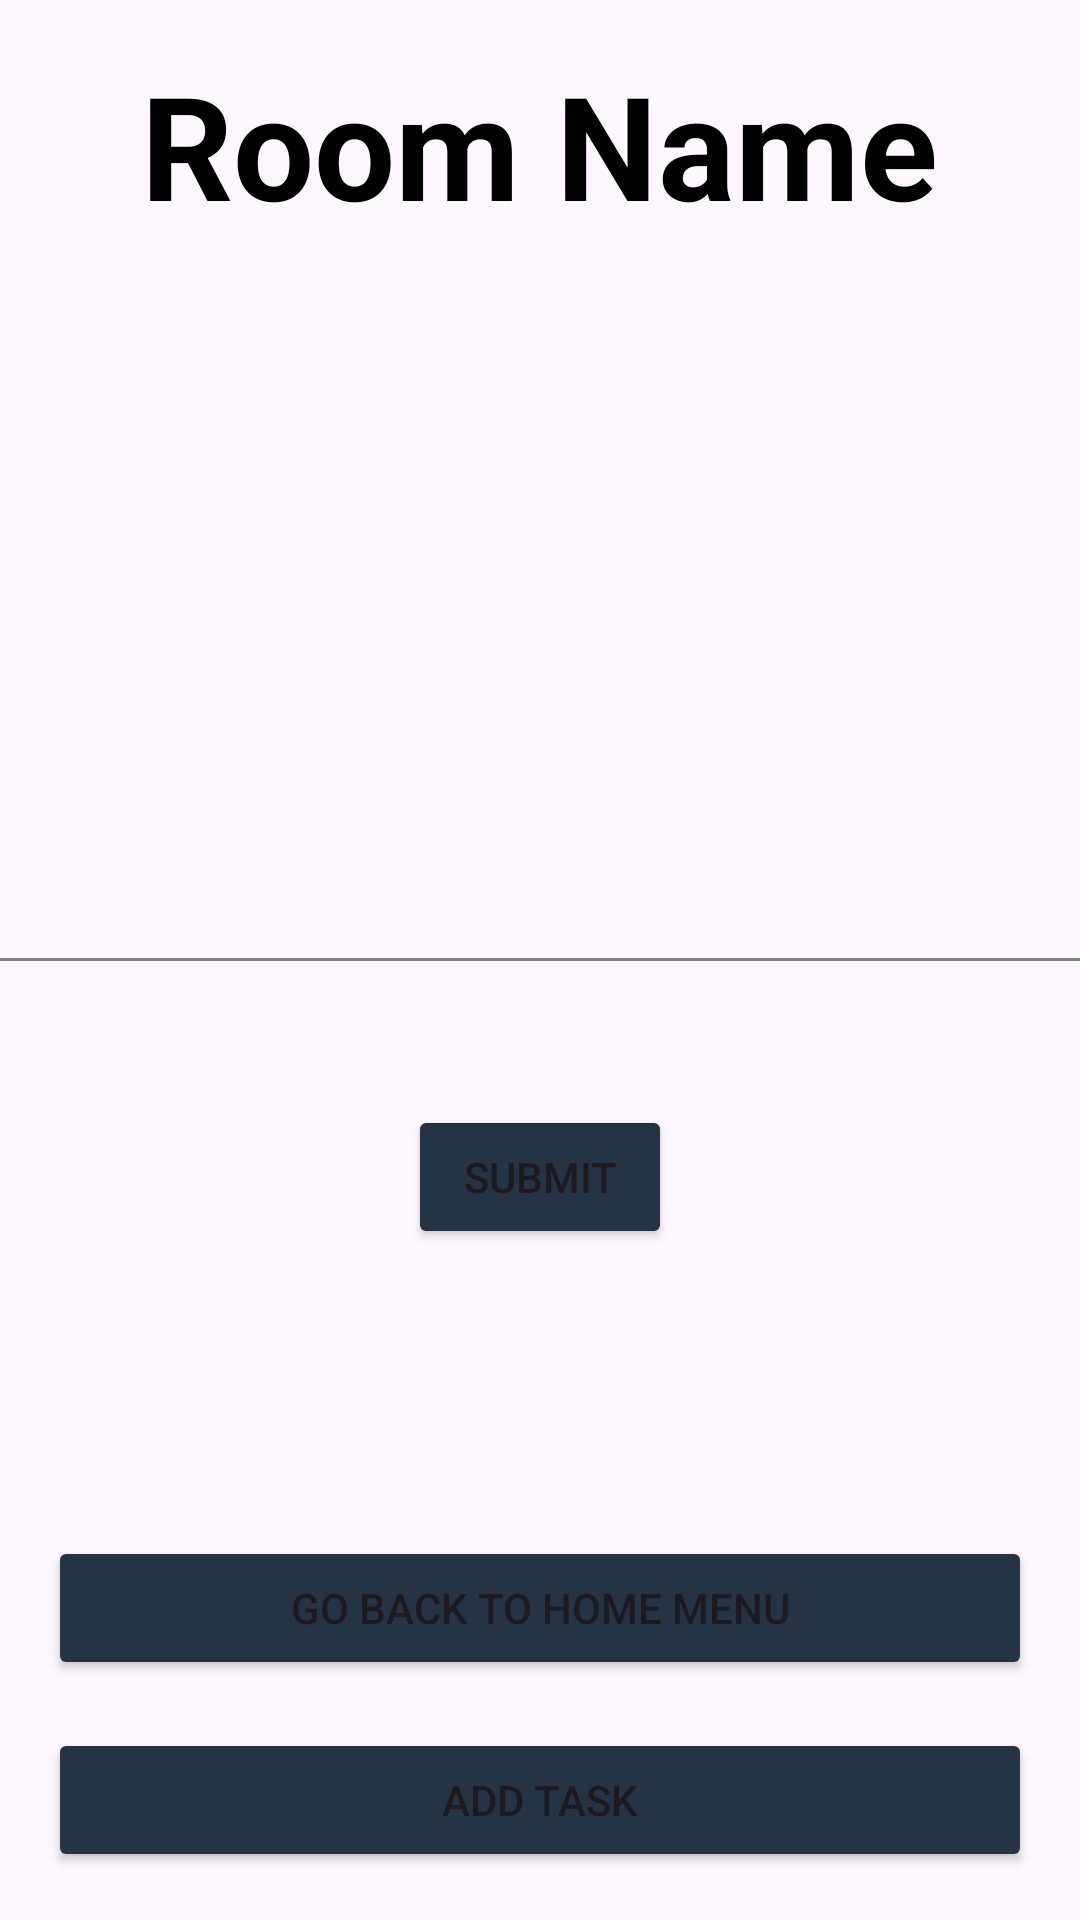

Android layout source for this screen:
<!-- AndroidManifest.xml: application theme Theme.ChoreChamp -->
<!-- res/layout/activity_room_home.xml -->
<?xml version="1.0" encoding="utf-8"?>
<RelativeLayout xmlns:android="http://schemas.android.com/apk/res/android"
    android:layout_width="match_parent"
    android:layout_height="match_parent">

    <TextView
        android:id="@+id/textViewRoomName"
        android:layout_width="wrap_content"
        android:layout_height="wrap_content"
        android:layout_alignParentTop="true"
        android:layout_centerHorizontal="true"
        android:layout_marginTop="16dp"
        android:text="Room Name"
        android:textColor="#000000"
        android:textSize="48sp"
        android:textStyle="bold"
        android:typeface="sans" />

    <Button
        android:id="@+id/addTask"
        android:layout_width="match_parent"
        android:layout_height="wrap_content"
        android:layout_alignParentBottom="true"
        android:layout_marginStart="16dp"
        android:layout_marginEnd="16dp"
        android:layout_marginBottom="16dp"
        android:text="Add Task"
        android:textColorLink="#253444"
        android:backgroundTint="#253444"/>
    <ListView
        android:id="@+id/listViewToDo"
        android:layout_width="match_parent"
        android:layout_below="@+id/textViewRoomName"
        android:background="@drawable/rounded_corners"
        android:layout_height="wrap_content"
        android:layout_above="@id/divider"
        android:layout_marginStart="16dp"
        android:layout_marginTop="16dp"
        android:layout_marginEnd="16dp"
        android:layout_marginBottom="16dp"
         />

    <View
        android:id="@+id/divider"
        android:layout_width="match_parent"
        android:layout_height="1dp"
        android:layout_centerVertical="true"
        android:background="#808080" />

    <ListView
        android:id="@+id/listViewCompleted"
        android:layout_width="wrap_content"
        android:layout_height="wrap_content"
        android:layout_below="@id/divider"
        android:layout_marginStart="16dp"
        android:layout_marginTop="16dp"
        android:layout_marginEnd="16dp"
        android:layout_marginBottom="16dp"
        android:background="@drawable/roundcorner2" />
    <Button
        android:id="@+id/btnToggleCompletion"
        android:layout_width="wrap_content"
        android:layout_height="wrap_content"
        android:text="Submit"
        android:layout_below="@id/listViewCompleted"
        android:layout_centerHorizontal="true"
        android:layout_marginTop="16dp"
        android:backgroundTint="#253444"/>
    <Button
        android:id="@+id/backButt"
        android:layout_width="match_parent"
        android:layout_height="wrap_content"
        android:layout_above="@id/addTask"
        android:layout_marginStart="16dp"
        android:layout_marginEnd="16dp"
        android:layout_marginBottom="16dp"
        android:text="Go Back to Home Menu"
        android:textColorLink="#253444"
        android:backgroundTint="#253444"/>

</RelativeLayout>
<!-- resources referenced by this layout -->
<resources>
  <!-- drawable roundcorner2 (drawable) -->
  <?xml version="1.0" encoding="UTF-8"?>
  <shape xmlns:android="http://schemas.android.com/apk/res/android"
      android:shape="rectangle">
      <solid android:color="#A9A9A9" />
      <corners
          android:bottomRightRadius="15dp"
          android:bottomLeftRadius="15dp"
          android:topLeftRadius="15dp"
          android:topRightRadius="15dp"/>
  </shape>
  <!-- drawable rounded_corners (drawable) -->
  <?xml version="1.0" encoding="utf-8"?>
  <selector xmlns:android="http://schemas.android.com/apk/res/android">
      <shape xmlns:android="http://schemas.android.com/apk/res/android"
          android:shape="rectangle">
          <corners android:radius="35dp" /> 
          <solid android:color="#FFFFFF" /> 
      </shape>
  
  </selector>
  <style name="Theme.ChoreChamp" parent="Base.Theme.ChoreChamp" />
  <style name="Base.Theme.ChoreChamp" parent="Theme.Material3.DayNight.NoActionBar">
          
          
      </style>
</resources>
